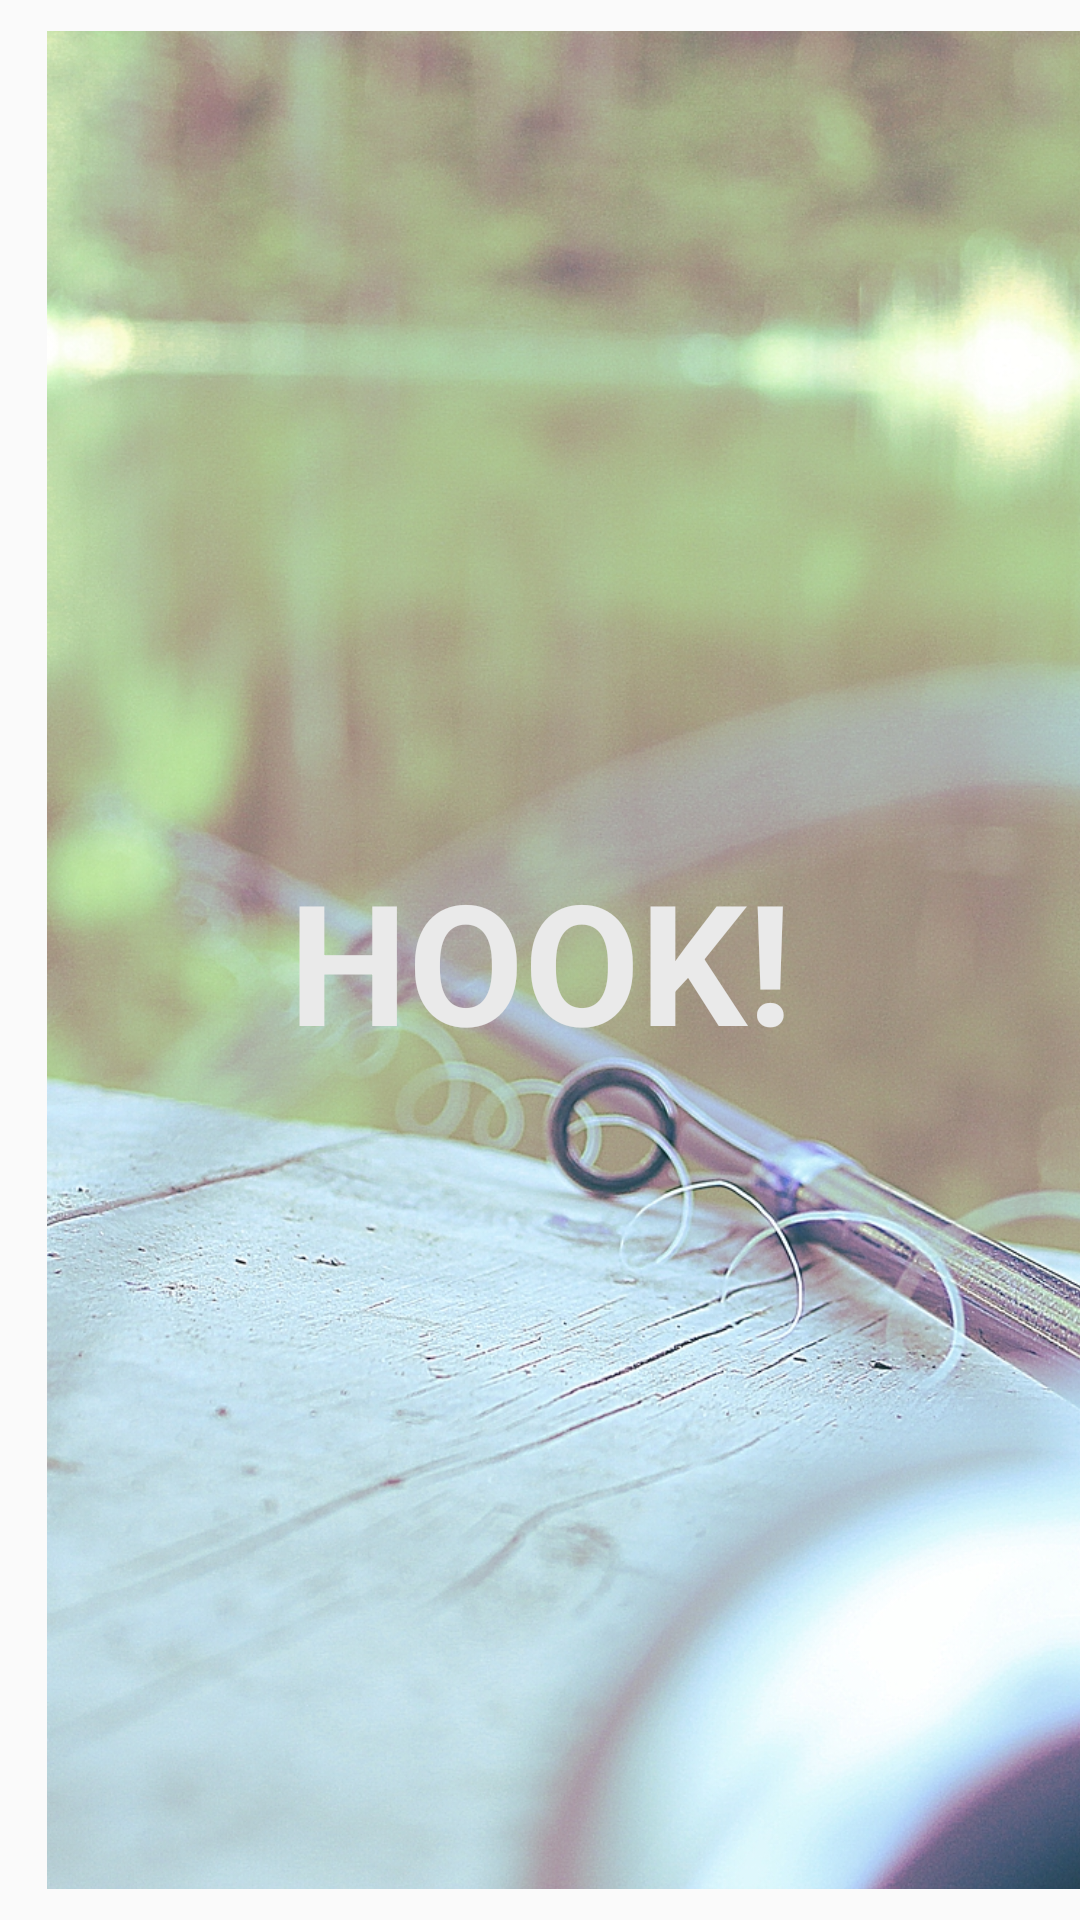

Layout XML and referenced resources for this Android screen:
<!-- AndroidManifest.xml: application theme AppTheme -->
<!-- res/layout/activity_fishing_4.xml -->
<?xml version="1.0" encoding="utf-8"?>
<android.support.constraint.ConstraintLayout xmlns:android="http://schemas.android.com/apk/res/android"
    xmlns:app="http://schemas.android.com/apk/res-auto"
    xmlns:tools="http://schemas.android.com/tools"
    android:layout_width="match_parent"
    android:layout_height="match_parent"
    tools:context="com.example.tahm_.hook.Fishing_4">

    <ImageView
        android:id="@+id/imageView7"
        android:layout_width="wrap_content"
        android:layout_height="wrap_content"
        android:layout_marginBottom="8dp"
        android:layout_marginLeft="8dp"
        android:layout_marginRight="-16dp"
        android:layout_marginTop="0dp"
        app:layout_constraintBottom_toBottomOf="parent"
        app:layout_constraintHorizontal_bias="1.0"
        app:layout_constraintLeft_toLeftOf="parent"
        app:layout_constraintRight_toRightOf="parent"
        app:layout_constraintTop_toTopOf="parent"
        app:layout_constraintVertical_bias="0.0"
        app:srcCompat="@drawable/background_fishing1" />

    <TextView
        android:id="@+id/textView6"
        android:layout_width="wrap_content"
        android:layout_height="wrap_content"
        android:layout_marginBottom="8dp"
        android:layout_marginLeft="8dp"
        android:layout_marginRight="8dp"
        android:layout_marginTop="8dp"
        android:text="HOOK!"
        android:textAppearance="@style/TextAppearance.AppCompat.Display3"
        app:layout_constraintBottom_toBottomOf="@+id/imageView7"
        app:layout_constraintLeft_toLeftOf="parent"
        app:layout_constraintRight_toRightOf="parent"
        app:layout_constraintTop_toTopOf="@+id/imageView7"
        android:textColor="#EAEAEA"
        android:textStyle="bold"/>
</android.support.constraint.ConstraintLayout>
<!-- resources referenced by this layout -->
<resources>
  <!-- drawable background_fishing1: jpg bitmap (drawable, 693838 bytes) -->
  <style name="AppTheme" parent="Theme.AppCompat.Light.DarkActionBar">
          
          <item name="colorPrimary">@color/colorPrimary</item>
          <item name="colorPrimaryDark">@color/colorPrimaryDark</item>
          <item name="colorAccent">@color/colorAccent</item>
          <item name="windowActionBar">false</item>
          <item name="windowNoTitle">true</item>
      </style>
  <!-- not gathered from this repository: default colours our renderer supplied (Android Studio template values) -->
  <color name="colorPrimary">#FF6200EE</color>
  <color name="colorPrimaryDark">#FF3700B3</color>
  <color name="colorAccent">#FF03DAC5</color>
</resources>
